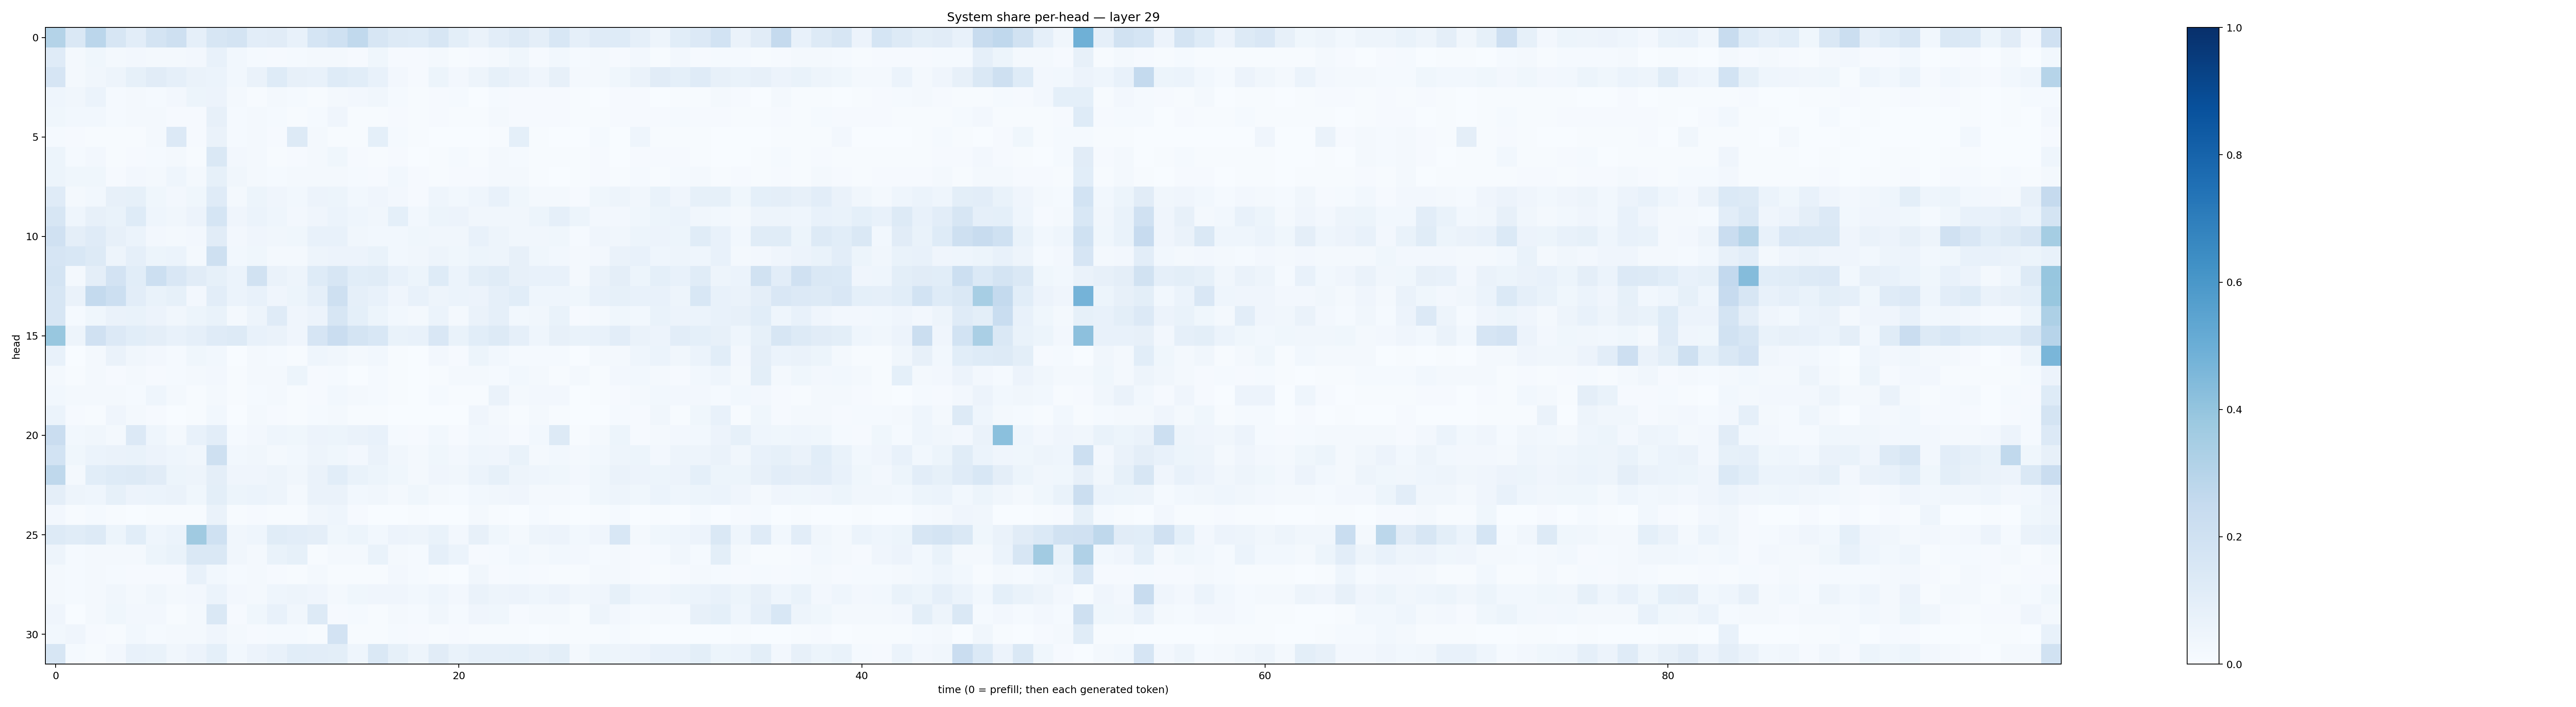

The table this chart was drawn from, first rows:
0.30546534, 0.14761893, 0.28498092, 0.1577774, 0.10315333, 0.17557889, 0.21027644, 0.086195916, 0.15826222, 0.17347592, 0.10279602, 0.110565834, 0.075932905, 0.16997923, 0.20258355, 0.2621707, 0.16024198, 0.13159929, 0.12412622, 0.16016012, 0.09880164, 0.0652544, 0.104417324, 0.12975252
0.118, 0.02315, 0.03522, 0.01896, 0.02654, 0.02124, 0.01659, 0.02398, 0.07513, 0.0285, 0.01399, 0.0102, 0.01224, 0.01737, 0.02126, 0.01105, 0.03875, 0.008642, 0.01085, 0.02162, 0.004567, 0.008776, 0.01949, 0.03628
0.1667, 0.02323, 0.03247, 0.05046, 0.08564, 0.1095, 0.08594, 0.06509, 0.06249, 0.03067, 0.06479, 0.1246, 0.08079, 0.07764, 0.1231, 0.1082, 0.07268, 0.02438, 0.009419, 0.05391, 0.0253, 0.04726, 0.08526, 0.06259
0.04523, 0.03131, 0.06037, 0.01257, 0.02029, 0.01342, 0.02512, 0.05319, 0.05632, 0.01682, 0.007005, 0.02079, 0.01332, 0.005893, 0.01568, 0.02606, 0.03163, 0.01394, 0.004408, 0.007881, 0.01231, 0.001588, 0.01442, 0.009014
0.03615, 0.03014, 0.02769, 0.01343, 0.01806, 0.01731, 0.008883, 0.009133, 0.07944, 0.01372, 0.01592, 0.01459, 0.006716, 0.01551, 0.03911, 0.006385, 0.004329, 0.008095, 0.005376, 0.01065, 0.007779, 0.006777, 0.02128, 0.009655
0.01269, 0.009693, 0.005364, 0.004451, 0.007457, 0.01817, 0.1343, 0.008442, 0.06527, 0.01266, 0.02138, 0.008604, 0.1299, 0.01904, 0.005697, 0.007239, 0.09207, 0.01193, 0.006705, 0.001742, 0.001896, 0.003761, 0.005313, 0.0903
0.05194, 0.01371, 0.02535, 0.004055, 0.01035, 0.0127, 0.0177, 0.006909, 0.1428, 0.02708, 0.01844, 0.007672, 0.008999, 0.01678, 0.03565, 0.009296, 0.005326, 0.009025, 0.003892, 0.004842, 0.01306, 0.007669, 0.02184, 0.01184
0.05465, 0.03805, 0.03727, 0.01047, 0.02366, 0.02338, 0.04528, 0.0181, 0.08331, 0.03215, 0.0192, 0.0141, 0.02072, 0.01943, 0.02259, 0.01271, 0.01119, 0.02738, 0.009196, 0.007609, 0.008197, 0.0105, 0.0225, 0.02213
0.1204, 0.02155, 0.03107, 0.0792, 0.08284, 0.03667, 0.02661, 0.039, 0.118, 0.02321, 0.0519, 0.04253, 0.02941, 0.05519, 0.05212, 0.02878, 0.04155, 0.02646, 0.01127, 0.04596, 0.03096, 0.04474, 0.07363, 0.03861
0.1618, 0.04369, 0.07977, 0.06898, 0.1224, 0.04687, 0.03127, 0.05839, 0.1705, 0.04237, 0.0609, 0.04451, 0.02441, 0.04174, 0.06153, 0.04491, 0.03304, 0.09058, 0.02962, 0.05417, 0.05624, 0.035, 0.03234, 0.03129
0.1959, 0.09525, 0.1209, 0.07989, 0.06097, 0.02549, 0.02229, 0.02559, 0.1111, 0.0259, 0.03944, 0.03171, 0.03526, 0.07522, 0.07404, 0.03279, 0.03053, 0.0299, 0.03744, 0.03353, 0.03386, 0.07101, 0.04716, 0.03222
0.1663, 0.1544, 0.1253, 0.04867, 0.08604, 0.05285, 0.05928, 0.01698, 0.2032, 0.03103, 0.03603, 0.01958, 0.02106, 0.04737, 0.05509, 0.05641, 0.06886, 0.03028, 0.03499, 0.04807, 0.03795, 0.05095, 0.04945, 0.08032
0.174, 0.02037, 0.09411, 0.1815, 0.1078, 0.2179, 0.1504, 0.1101, 0.08223, 0.06142, 0.1933, 0.06498, 0.04941, 0.1214, 0.1586, 0.1057, 0.1137, 0.07729, 0.05461, 0.1217, 0.05948, 0.09855, 0.1169, 0.07847
0.1586, 0.0635, 0.2577, 0.2157, 0.1037, 0.0682, 0.08324, 0.0269, 0.1026, 0.0603, 0.07176, 0.04064, 0.05218, 0.08778, 0.2088, 0.08671, 0.07466, 0.04177, 0.07584, 0.05048, 0.06003, 0.05631, 0.08924, 0.108
0.1614, 0.01182, 0.0356, 0.06635, 0.06855, 0.05479, 0.0321, 0.05145, 0.06771, 0.01664, 0.04983, 0.1184, 0.04043, 0.05777, 0.157, 0.09111, 0.0523, 0.0281, 0.01726, 0.06035, 0.02041, 0.06254, 0.08669, 0.02864
0.3873, 0.04825, 0.1992, 0.1341, 0.1084, 0.0961, 0.07651, 0.08697, 0.1194, 0.1273, 0.07392, 0.06252, 0.04259, 0.1651, 0.2274, 0.1758, 0.155, 0.06965, 0.07777, 0.1492, 0.06964, 0.1076, 0.1305, 0.08861
0.07536, 0.003365, 0.01678, 0.06577, 0.034, 0.02524, 0.01369, 0.03894, 0.03076, 0.002444, 0.02167, 0.01456, 0.005553, 0.04475, 0.0343, 0.01781, 0.02837, 0.007154, 0.003205, 0.02428, 0.01163, 0.05359, 0.02765, 0.0146
0.02118, 0.006563, 0.01633, 0.01084, 0.01927, 0.01044, 0.01291, 0.0199, 0.02438, 0.006872, 0.02199, 0.02217, 0.05116, 0.01129, 0.01344, 0.003273, 0.0126, 0.004511, 0.002454, 0.006878, 0.02198, 0.01652, 0.01369, 0.03032
0.02996, 0.01609, 0.01624, 0.02065, 0.01188, 0.04387, 0.02147, 0.005514, 0.01873, 0.005495, 0.01452, 0.02325, 0.005866, 0.008081, 0.03119, 0.01693, 0.01292, 0.00392, 0.001897, 0.01276, 0.004277, 0.005528, 0.06442, 0.01858
0.06054, 0.008039, 0.004309, 0.03969, 0.02266, 0.009819, 0.002242, 0.004602, 0.03007, 0.001072, 0.01674, 0.01112, 0.004684, 0.01336, 0.01745, 0.004646, 0.006761, 0.00265, 0.002448, 0.001589, 0.0009666, 0.04269, 0.02312, 0.007013
0.2298, 0.02908, 0.034, 0.02283, 0.1333, 0.04329, 0.02127, 0.07549, 0.103, 0.01214, 0.02353, 0.04498, 0.03574, 0.05764, 0.05081, 0.06293, 0.07414, 0.01327, 0.009114, 0.03042, 0.0084, 0.02875, 0.02461, 0.009216
0.1851, 0.03609, 0.06009, 0.06424, 0.06681, 0.05568, 0.04605, 0.0329, 0.2077, 0.02891, 0.03496, 0.02253, 0.02984, 0.05043, 0.0354, 0.02712, 0.06305, 0.03512, 0.02211, 0.03523, 0.02634, 0.04616, 0.04133, 0.069
0.2713, 0.02035, 0.1075, 0.1216, 0.1299, 0.1129, 0.05358, 0.04751, 0.09652, 0.03917, 0.04278, 0.04948, 0.03423, 0.06276, 0.1067, 0.06706, 0.05239, 0.03643, 0.01895, 0.04188, 0.03212, 0.06124, 0.08409, 0.0488
0.096, 0.0485, 0.04628, 0.0852, 0.05736, 0.061, 0.06563, 0.037, 0.1004, 0.05335, 0.05924, 0.04896, 0.02187, 0.06428, 0.0625, 0.02927, 0.03142, 0.01795, 0.03704, 0.01919, 0.0151, 0.02852, 0.03383, 0.04198
0.0244, 0.006594, 0.01532, 0.004883, 0.00287, 0.005065, 0.005754, 0.006736, 0.06421, 0.004332, 0.01163, 0.007544, 0.003996, 0.03296, 0.04491, 0.007986, 0.003587, 0.002584, 0.005959, 0.002231, 0.002059, 0.0164, 0.004921, 0.003212
0.1269, 0.1168, 0.1272, 0.05266, 0.1083, 0.04525, 0.06037, 0.3686, 0.2018, 0.03299, 0.04411, 0.1154, 0.1029, 0.09529, 0.03878, 0.05423, 0.02867, 0.05651, 0.0479, 0.06946, 0.02696, 0.07855, 0.0387, 0.02282
0.05064, 0.01399, 0.02083, 0.01655, 0.02191, 0.05389, 0.06765, 0.148, 0.141, 0.03334, 0.02338, 0.06719, 0.08228, 0.007806, 0.01921, 0.02083, 0.06758, 0.02306, 0.01393, 0.08942, 0.05917, 0.008563, 0.01436, 0.02892
0.01693, 0.01251, 0.01757, 0.01236, 0.008958, 0.00786, 0.009558, 0.07295, 0.03085, 0.012, 0.01595, 0.01022, 0.006953, 0.02194, 0.004208, 0.0056, 0.004591, 0.02465, 0.01252, 0.003921, 0.00327, 0.03178, 0.008531, 0.01242
0.01678, 0.01525, 0.02164, 0.03297, 0.02286, 0.03387, 0.0212, 0.02701, 0.06134, 0.02584, 0.0199, 0.04499, 0.0479, 0.04223, 0.02223, 0.03779, 0.03965, 0.04236, 0.0282, 0.04539, 0.02522, 0.06339, 0.04957, 0.05689
0.04275, 0.003596, 0.01895, 0.03532, 0.02528, 0.02512, 0.006452, 0.02117, 0.1431, 0.01092, 0.03843, 0.07358, 0.03509, 0.1325, 0.0109, 0.01279, 0.007707, 0.01793, 0.01353, 0.03345, 0.01438, 0.04154, 0.03616, 0.01156
0.03072, 0.03919, 0.008704, 0.007413, 0.0306, 0.01223, 0.01692, 0.01828, 0.04141, 0.02143, 0.008981, 0.01422, 0.01186, 0.004408, 0.1825, 0.007477, 0.0059, 0.01288, 0.01122, 0.005804, 0.009225, 0.006014, 0.003947, 0.007205
0.1565, 0.01228, 0.006176, 0.02564, 0.07165, 0.0699, 0.03332, 0.05687, 0.0914, 0.02876, 0.05569, 0.078, 0.1072, 0.1032, 0.1001, 0.0441, 0.1426, 0.08218, 0.04788, 0.1123, 0.06889, 0.08907, 0.08689, 0.09224
